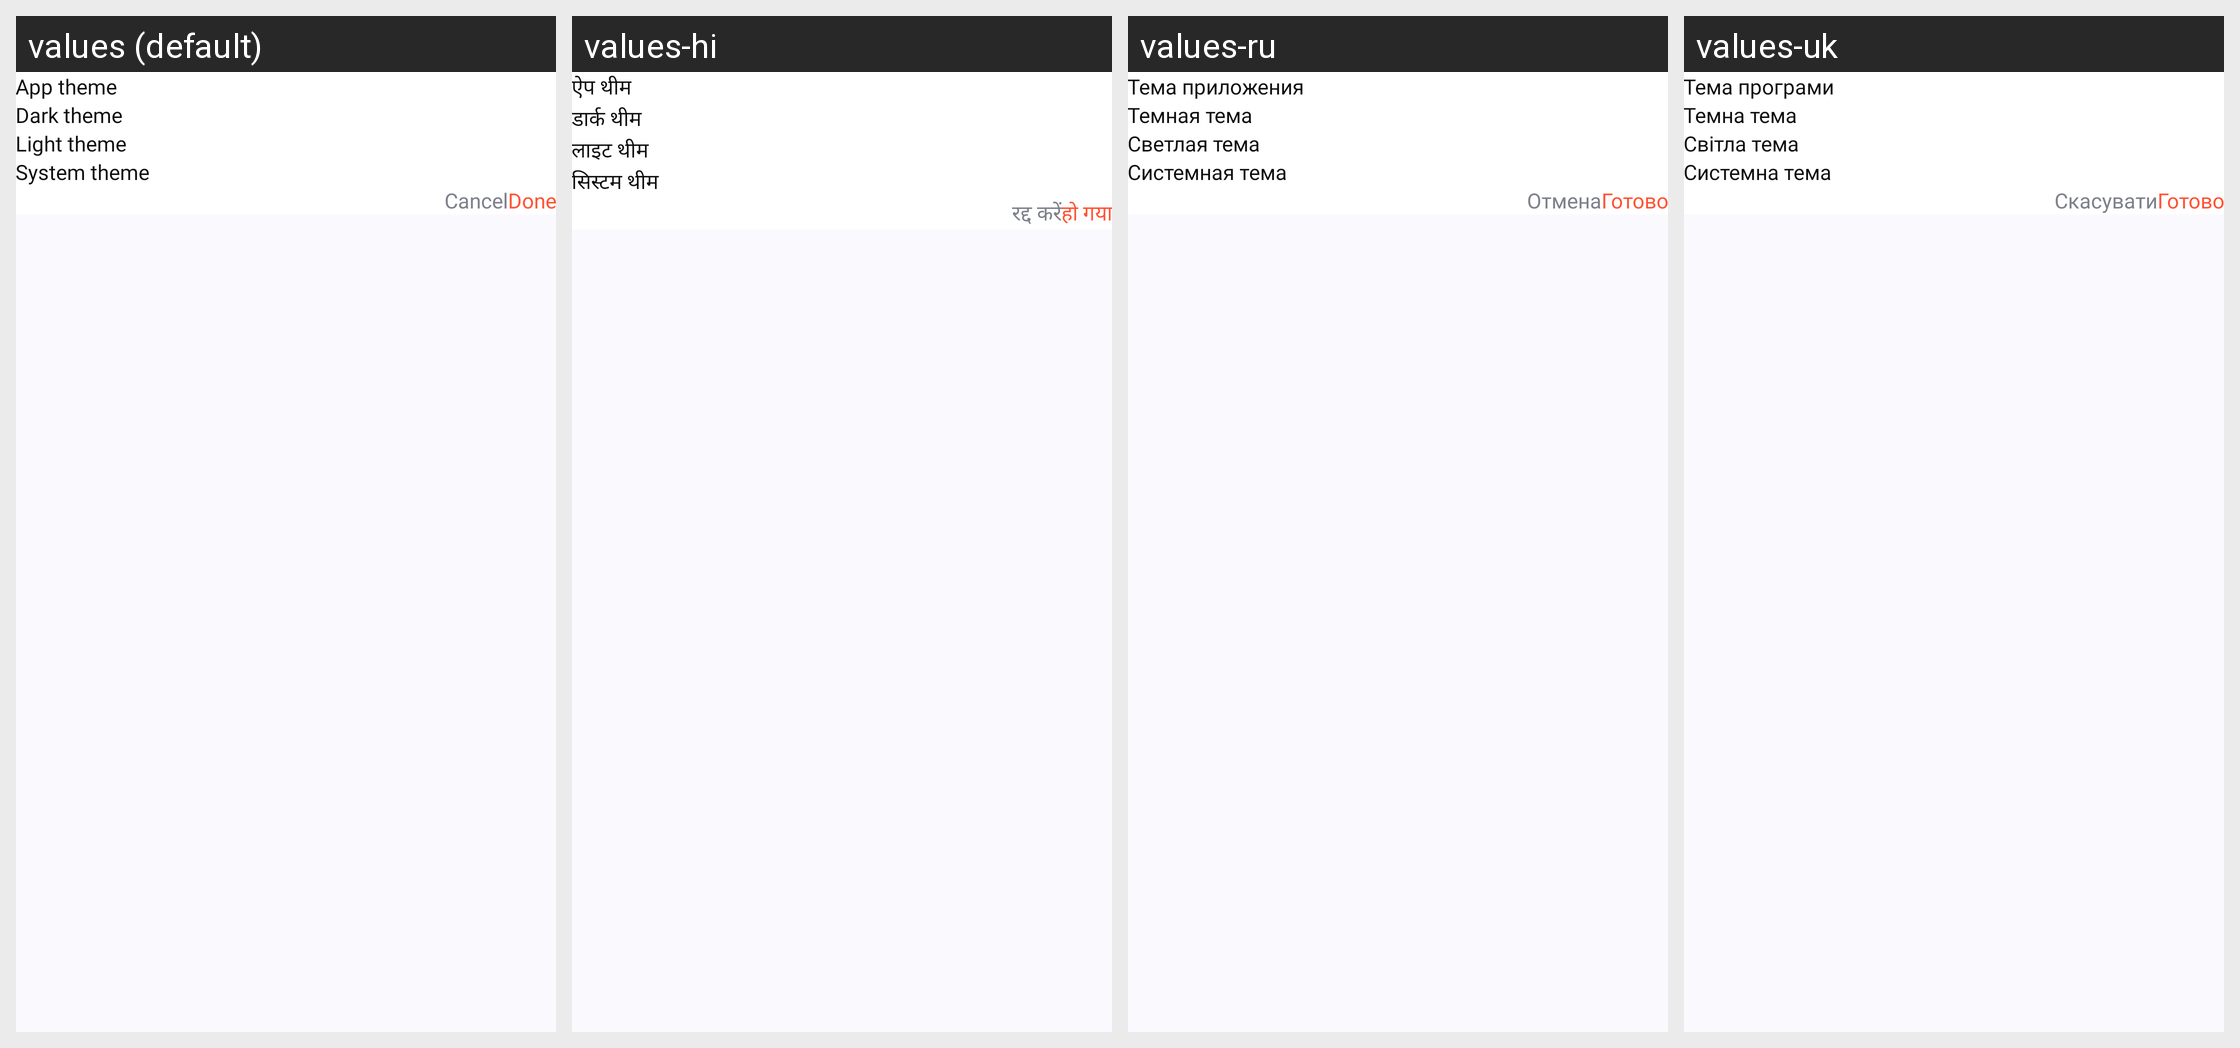

The same Android screen rendered under several of its app's locales, left to right. List the strings drawn on it with the default value and each locale's translation.
Android screen res/layout/dialog_app_theme.xml rendered under 4 locales, left to right: values (default), values-hi, values-ru, values-uk. Device: Nexus 5 (rendered at 1080×1920; each locale shown at half size, 540×960, under a caption strip naming it); theme Theme.CalendarApp.
Other locales in the repository, not shown: values-de, values-es, values-fr, values-it, values-ko, values-pt.
Strings drawn on this screen, with the default value and each locale's value (text and hints the layout hard-codes, and strings that could not be matched under every locale, appear in the picture but are not listed):

app_theme
  values: App theme
  values-hi: ऐप थीम
  values-ru: Тема приложения
  values-uk: Тема програми

dark_theme
  values: Dark theme
  values-hi: डार्क थीम
  values-ru: Темная тема
  values-uk: Темна тема

light_theme
  values: Light theme
  values-hi: लाइट थीम
  values-ru: Светлая тема
  values-uk: Світла тема

system_theme
  values: System theme
  values-hi: सिस्टम थीम
  values-ru: Системная тема
  values-uk: Системна тема

cancel
  values: Cancel
  values-hi: रद्द करें
  values-ru: Отмена
  values-uk: Скасувати

done
  values: Done
  values-hi: हो गया
  values-ru: Готово
  values-uk: Готово
